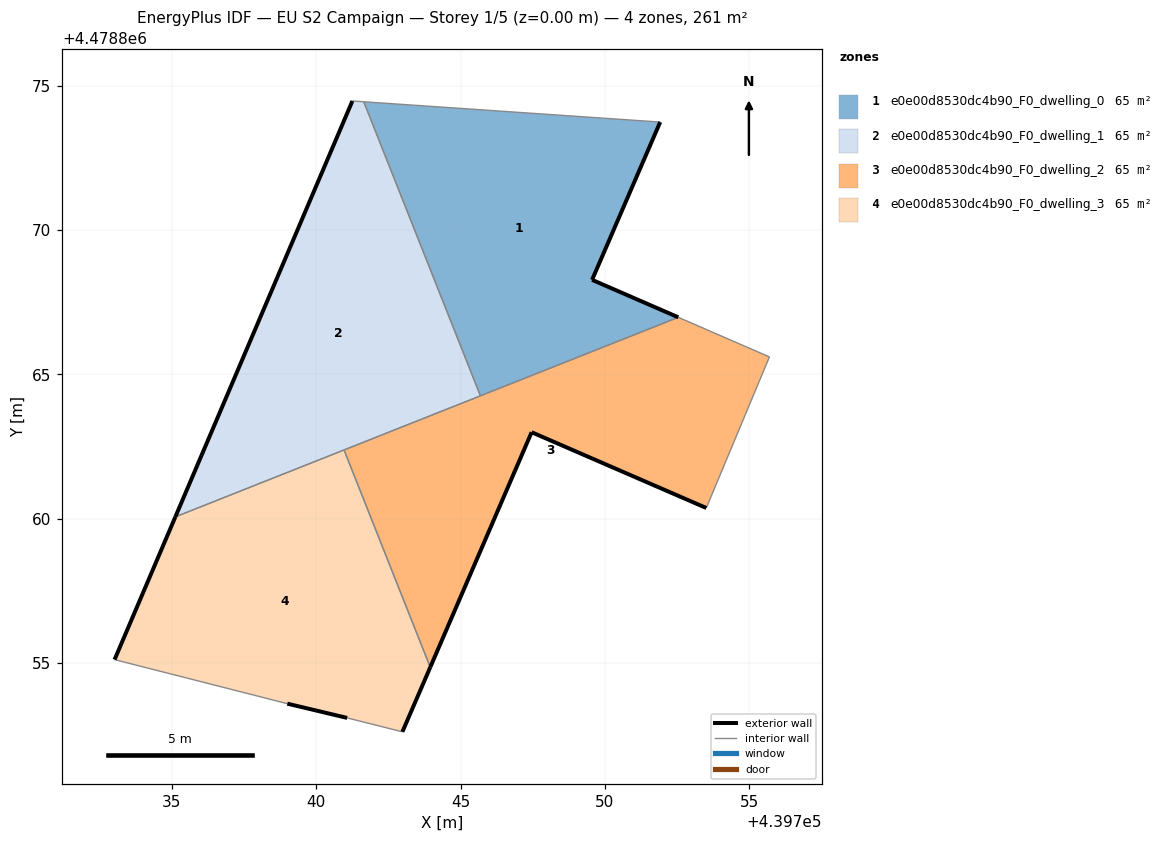
=== STOREY PLAN SPEC (per zone: floor XY polygon, exterior-wall plan segments, windows/doors) ===
zone 1: e0e00d8530dc4b90_F0_dwelling_0  (65.2 m²)
  floor: (439752.54, 4478866.98) (439749.55, 4478868.27) (439751.91, 4478873.74) (439741.65, 4478874.44) (439745.69, 4478864.26)
  exterior wall: (439751.91, 4478873.74) – (439749.55, 4478868.27)  [6.0 m]
  exterior wall: (439749.55, 4478868.27) – (439752.54, 4478866.98)  [3.3 m]
  interior walls: 3
zone 2: e0e00d8530dc4b90_F0_dwelling_1  (65.2 m²)
  floor: (439745.69, 4478864.26) (439741.65, 4478874.44) (439741.25, 4478874.47) (439735.12, 4478860.06)
  exterior wall: (439735.12, 4478860.06) – (439741.25, 4478874.47)  [15.7 m]
  interior walls: 4
zone 3: e0e00d8530dc4b90_F0_dwelling_2  (65.2 m²)
  floor: (439753.51, 4478860.37) (439755.70, 4478865.61) (439752.54, 4478866.98) (439740.96, 4478862.38) (439743.95, 4478854.86) (439747.46, 4478863.00)
  exterior wall: (439753.51, 4478860.37) – (439747.46, 4478863.00)  [6.6 m]
  exterior wall: (439747.46, 4478863.00) – (439743.95, 4478854.86)  [8.9 m]
  interior walls: 5
zone 4: e0e00d8530dc4b90_F0_dwelling_3  (65.2 m²)
  floor: (439742.98, 4478852.62) (439743.95, 4478854.86) (439740.96, 4478862.38) (439735.12, 4478860.06) (439733.02, 4478855.12) (439739.00, 4478853.59) (439741.07, 4478853.10)
  exterior wall: (439733.02, 4478855.12) – (439735.12, 4478860.06)  [5.4 m]
  exterior wall: (439743.95, 4478854.86) – (439742.98, 4478852.62)  [2.4 m]
  exterior wall: (439741.07, 4478853.10) – (439739.00, 4478853.59)  [2.1 m]
  interior walls: 4

=== DERIVED (storey summary) ===
Building: EU S2 Campaign
Storey: 1 of 5  (floor level z = 0.00 m)
Storey gross floor area: 260.8 m²
Zones on this storey: 4
  - e0e00d8530dc4b90_F0_dwelling_0: floor 65.2 m²; exterior wall 9.2 m (27.6 m²); WWR 0.0%
  - e0e00d8530dc4b90_F0_dwelling_1: floor 65.2 m²; exterior wall 15.7 m (47.0 m²); WWR 0.0%
  - e0e00d8530dc4b90_F0_dwelling_2: floor 65.2 m²; exterior wall 15.5 m (46.4 m²); WWR 0.0%
  - e0e00d8530dc4b90_F0_dwelling_3: floor 65.2 m²; exterior wall 9.9 m (29.8 m²); WWR 0.0%
Zone adjacency (shared interzone walls):
  - e0e00d8530dc4b90_F0_dwelling_0 ↔ e0e00d8530dc4b90_F0_dwelling_1
  - e0e00d8530dc4b90_F0_dwelling_0 ↔ e0e00d8530dc4b90_F0_dwelling_2
  - e0e00d8530dc4b90_F0_dwelling_1 ↔ e0e00d8530dc4b90_F0_dwelling_2
  - e0e00d8530dc4b90_F0_dwelling_1 ↔ e0e00d8530dc4b90_F0_dwelling_3
  - e0e00d8530dc4b90_F0_dwelling_2 ↔ e0e00d8530dc4b90_F0_dwelling_3